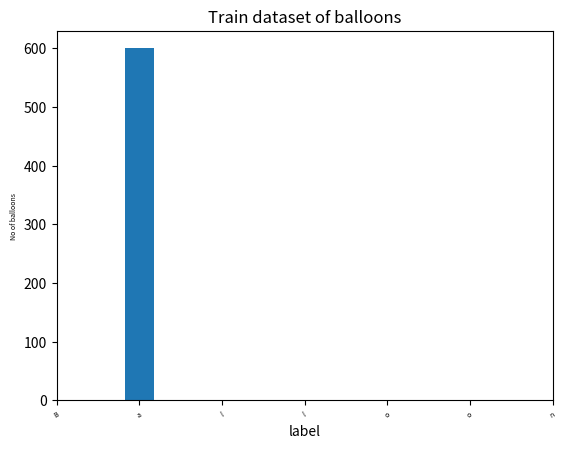

Write Python code to recreate this figure.
import matplotlib.pyplot as plt
import numpy as np
# label = ['Balloon']
label = 'Balloon'
# no_balloon = [ 941 ]
no_balloon = 600

def plot_bar_x():
    # this is for plotting purpose
    index = np.arange(len(label))
    # index = np.arange(len(label))
    plt.bar(1, no_balloon, width = 0.35)
    plt.xlabel('label', fontsize=10)
    plt.ylabel('No of balloons', fontsize=5)
    plt.xticks(index, label, fontsize=5, rotation=30)
    plt.title('Train dataset of balloons')
    plt.show()

plot_bar_x()